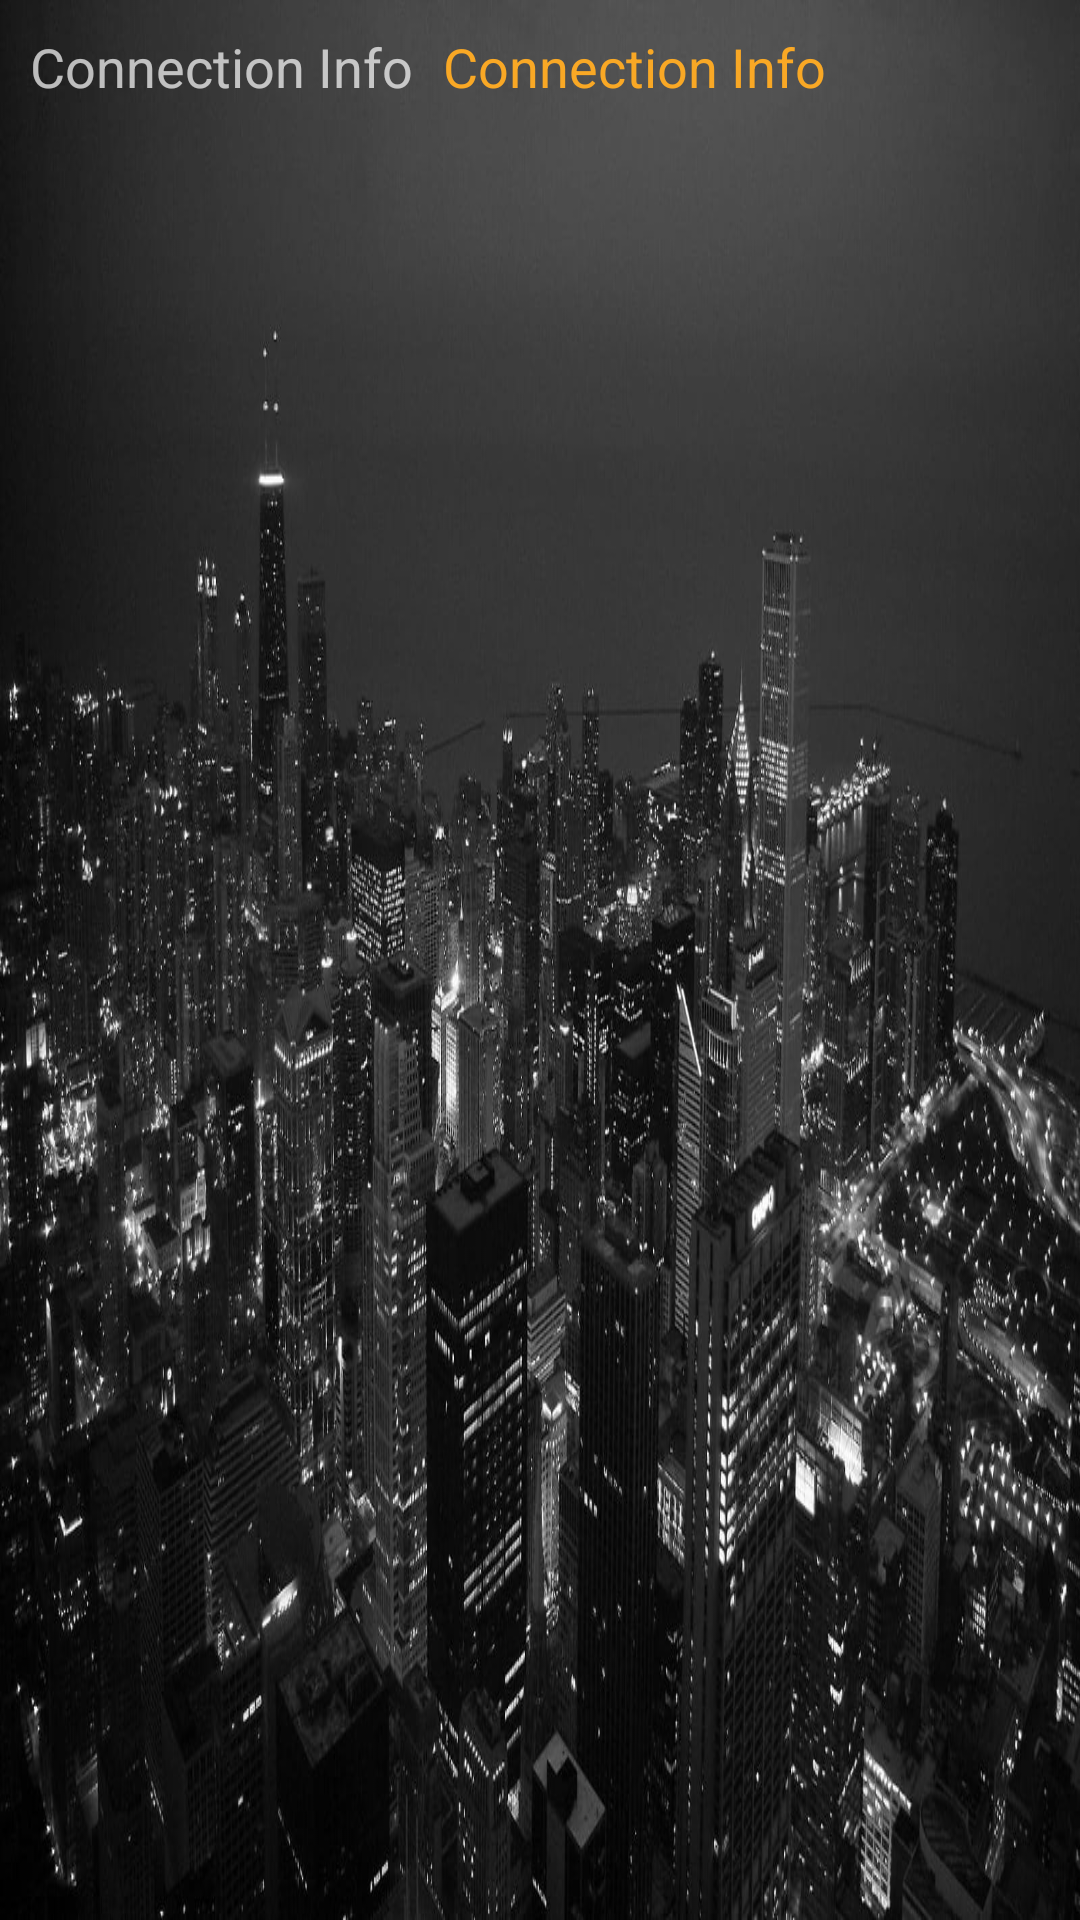

The Android layout XML behind this screen, and the referenced resources:
<!-- AndroidManifest.xml: activity theme Theme.AppCompat.NoActionBar -->
<!-- res/layout/activity_category.xml -->
<?xml version="1.0" encoding="utf-8"?>
<RelativeLayout xmlns:android="http://schemas.android.com/apk/res/android"
    xmlns:app="http://schemas.android.com/apk/res-auto"
    xmlns:tools="http://schemas.android.com/tools"
    android:layout_width="match_parent"
    android:layout_height="match_parent"
    android:background="@drawable/bgsec">

    <GridView
        android:id="@+id/catgrid"
        android:layout_width="wrap_content"
        android:layout_height="match_parent"
        android:layout_centerInParent="true"
        android:layout_marginLeft="10dp"
        android:layout_marginTop="150dp"
        android:layout_marginRight="10dp"

        android:columnWidth="60dp"
        android:gravity="center"
        android:horizontalSpacing="10dp"
        android:listSelector="@drawable/selected_cate"

        android:minWidth="25dp"
        android:minHeight="25dp"
        android:numColumns="20"
        android:stretchMode="columnWidth"
        android:verticalSpacing="10dp" />

    <LinearLayout
        android:layout_width="match_parent"
        android:layout_height="match_parent"
        android:orientation="horizontal">

        <TextView
            android:id="@+id/textView4"
            android:layout_width="wrap_content"
            android:layout_height="wrap_content"
            android:layout_marginLeft="10dp"
            android:layout_marginTop="10dp"
            android:text="Connection Info"
            android:textSize="18sp" />

        <TextView
            android:id="@+id/cinfo"
            android:layout_width="wrap_content"
            android:layout_height="wrap_content"
            android:layout_marginLeft="10dp"
            android:layout_marginTop="10dp"
            android:text="Connection Info"
            android:textColor="@color/yellow_800"
            android:textSize="18sp" />
    </LinearLayout>
</RelativeLayout>
<!-- resources referenced by this layout -->
<resources>
  <color name="yellow_800">#F9A825</color>
  <!-- drawable bgsec: jpeg bitmap (drawable, 181166 bytes) -->
  <!-- drawable selected_cate (drawable) -->
  <?xml version="1.0" encoding="utf-8"?>
  <selector xmlns:android="http://schemas.android.com/apk/res/android">
      
      <item
          android:state_pressed="true"
  android:drawable="@drawable/cat_selector"/>
      
      <item
          android:drawable="@drawable/category_selector"
          />
  
      <item android:state_selected="true"
  
          android:drawable="@drawable/cat_selector"  />
  
  
  </selector>
  <!-- drawable cat_selector (drawable) -->
  <?xml version="1.0" encoding="utf-8"?>
  <selector xmlns:android="http://schemas.android.com/apk/res/android">
  
      <item>
          <shape android:shape="rectangle">
  
              <stroke android:width="3dp" android:color="#F00D0D"/>
              <corners android:radius="10dp"/>
          </shape>
      </item>
  </selector>
  <!-- drawable category_selector (drawable) -->
  <?xml version="1.0" encoding="utf-8"?>
  <selector xmlns:android="http://schemas.android.com/apk/res/android">
      <item>
          <shape android:shape="rectangle">
  
              <stroke android:width="3dp" android:color="#FFEB3B"/>
              <corners android:radius="10dp"/>
          </shape>
      </item>
  </selector>
</resources>
